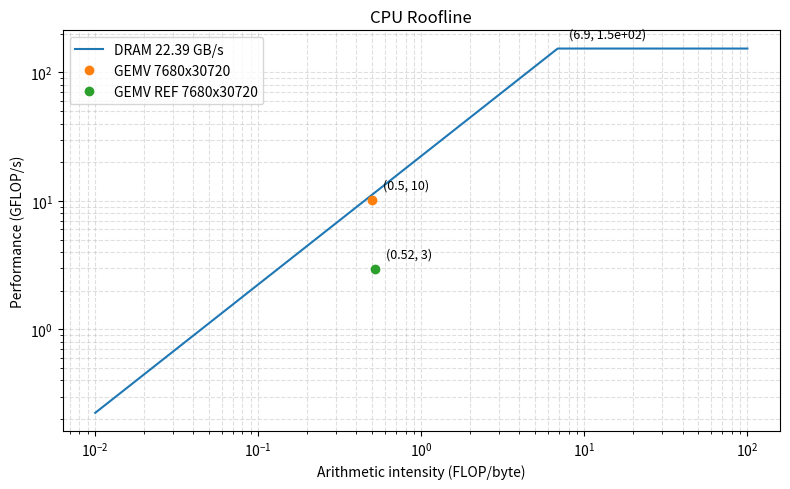

The matplotlib source for this figure:
"""Minimal CPU Roofline script.

Default: show the plot window.
If OUTPUT is set, save it to that path instead.
"""

import argparse
from pathlib import Path

import matplotlib.pyplot as plt
import numpy as np

PEAK_GFLOPS = 153.6
DRAM_GBPS = 22.39
L3_GBPS = None
L2_GBPS = None
L1_GBPS = None
POINTS = [("GEMV 7680x30720", 0.5, 10.23),
          ("GEMV REF 7680x30720", 0.52, 2.96)]
OUTPUT = None

def main():
    parser = argparse.ArgumentParser(description="Minimal CPU Roofline")
    parser.add_argument("-o", "--output", type=Path, default=None,
                        help="If set, save the plot to this path instead of showing it")
    args = parser.parse_args()

    out = args.output if args.output is not None else OUTPUT

    print("CPU Roofline")
    print(f"Peak: {PEAK_GFLOPS:g} GFLOP/s")
    print(f"DRAM: {DRAM_GBPS:g} GB/s")
    for name, value in (("L3", L3_GBPS), ("L2", L2_GBPS), ("L1", L1_GBPS)):
        if value is not None:
            print(f"{name}: {value:g} GB/s")
    for name, ai, perf in POINTS:
        print(f"{name}: AI={ai:g}, perf={perf:g} GFLOP/s")

    ai = np.logspace(-2, 2, 500)
    fig, ax = plt.subplots(figsize=(8, 5))

    for name, value in (("DRAM", DRAM_GBPS), ("L3", L3_GBPS), ("L2", L2_GBPS), ("L1", L1_GBPS)):
        if value is not None:
            ax.loglog(ai, np.minimum(PEAK_GFLOPS, ai * value), label=f"{name} {value:g} GB/s")
            knee_ai = PEAK_GFLOPS / value
            ax.annotate(f"({knee_ai:.2g}, {PEAK_GFLOPS:.2g})",
                        xy=(knee_ai, PEAK_GFLOPS),
                        xytext=(8, 8),
                        textcoords="offset points",
                        fontsize=9,
                        color="black")

    for name, ai_value, perf in POINTS:
        ax.plot(ai_value, perf, "o", label=name)
        ax.annotate(f"({ai_value:.2g}, {perf:.2g})",
                    xy=(ai_value, perf),
                    xytext=(8, 8),
                    textcoords="offset points",
                    fontsize=9,
                    color="black")

    ax.set_xlabel("Arithmetic intensity (FLOP/byte)")
    ax.set_ylabel("Performance (GFLOP/s)")
    ax.set_title("CPU Roofline")
    ax.grid(True, which="both", ls="--", alpha=0.4)
    ax.legend(loc="best")
    fig.tight_layout()

    if out is None:
        plt.show()
    else:
        out_path = out if out.is_absolute() else Path(__file__).resolve().parent.parent / out
        out_path.parent.mkdir(parents=True, exist_ok=True)
        fig.savefig(out_path)
        print(f"Saved {out_path}")

    plt.close(fig)


if __name__ == "__main__":
    main()
